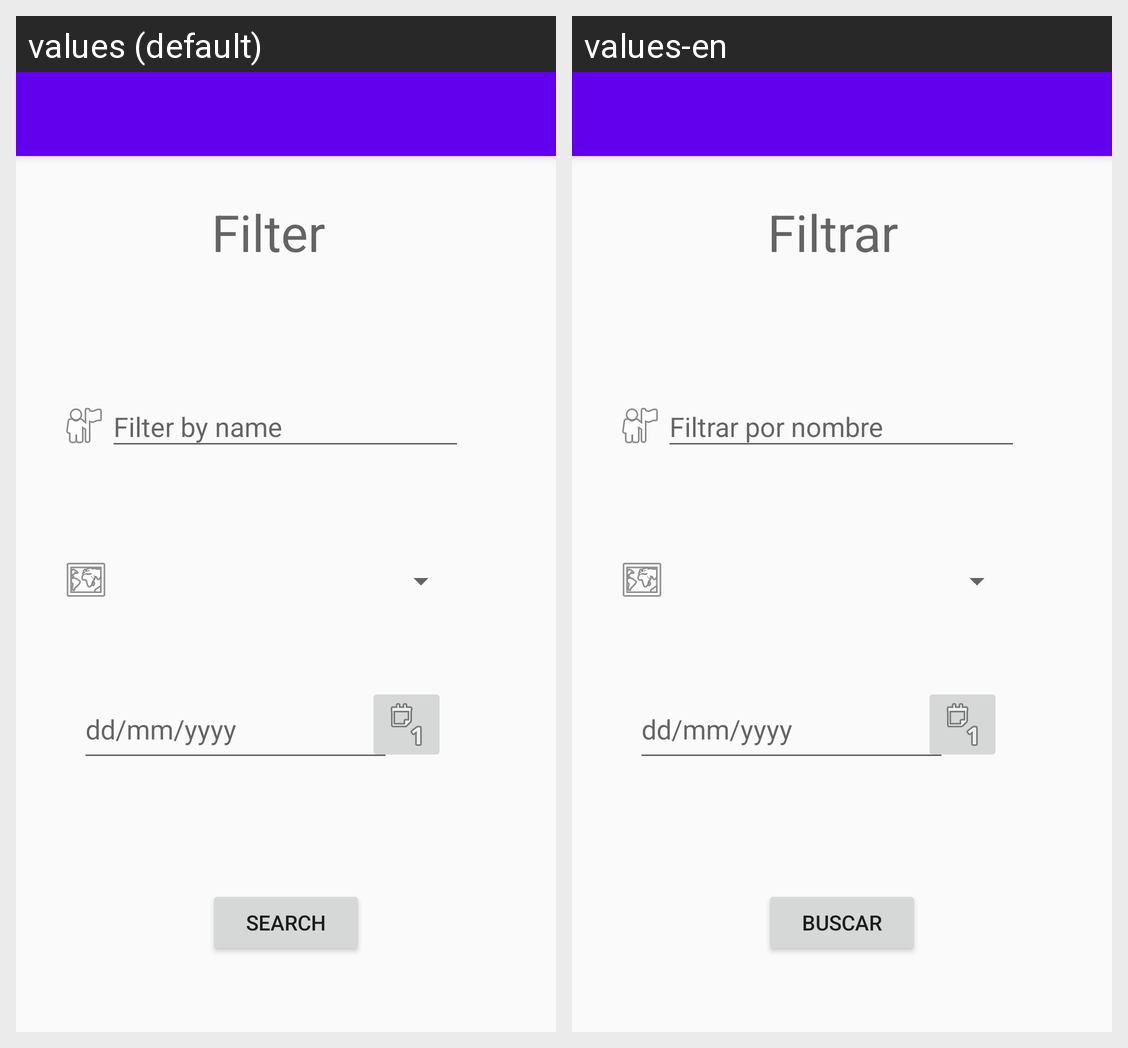

Translations of the strings shown on this Android screen, per locale in the grid:
Android screen res/layout/activity_search_menu.xml rendered under 2 locales, left to right: values (default), values-en. Device: Nexus 5 (rendered at 1080×1920; each locale shown at half size, 540×960, under a caption strip naming it); theme AppTheme.
Strings drawn on this screen, with the default value and each locale's value (text and hints the layout hard-codes, and strings that could not be matched under every locale, appear in the picture but are not listed):

filterName
  values: Filter by name
  values-en: Filtrar por nombre

formatDate
  values: dd/mm/yyyy
  values-en: dd/mm/yyyy

filterSearch
  values: Filter
  values-en: Filtrar

Search
  values: SEARCH
  values-en: Buscar
